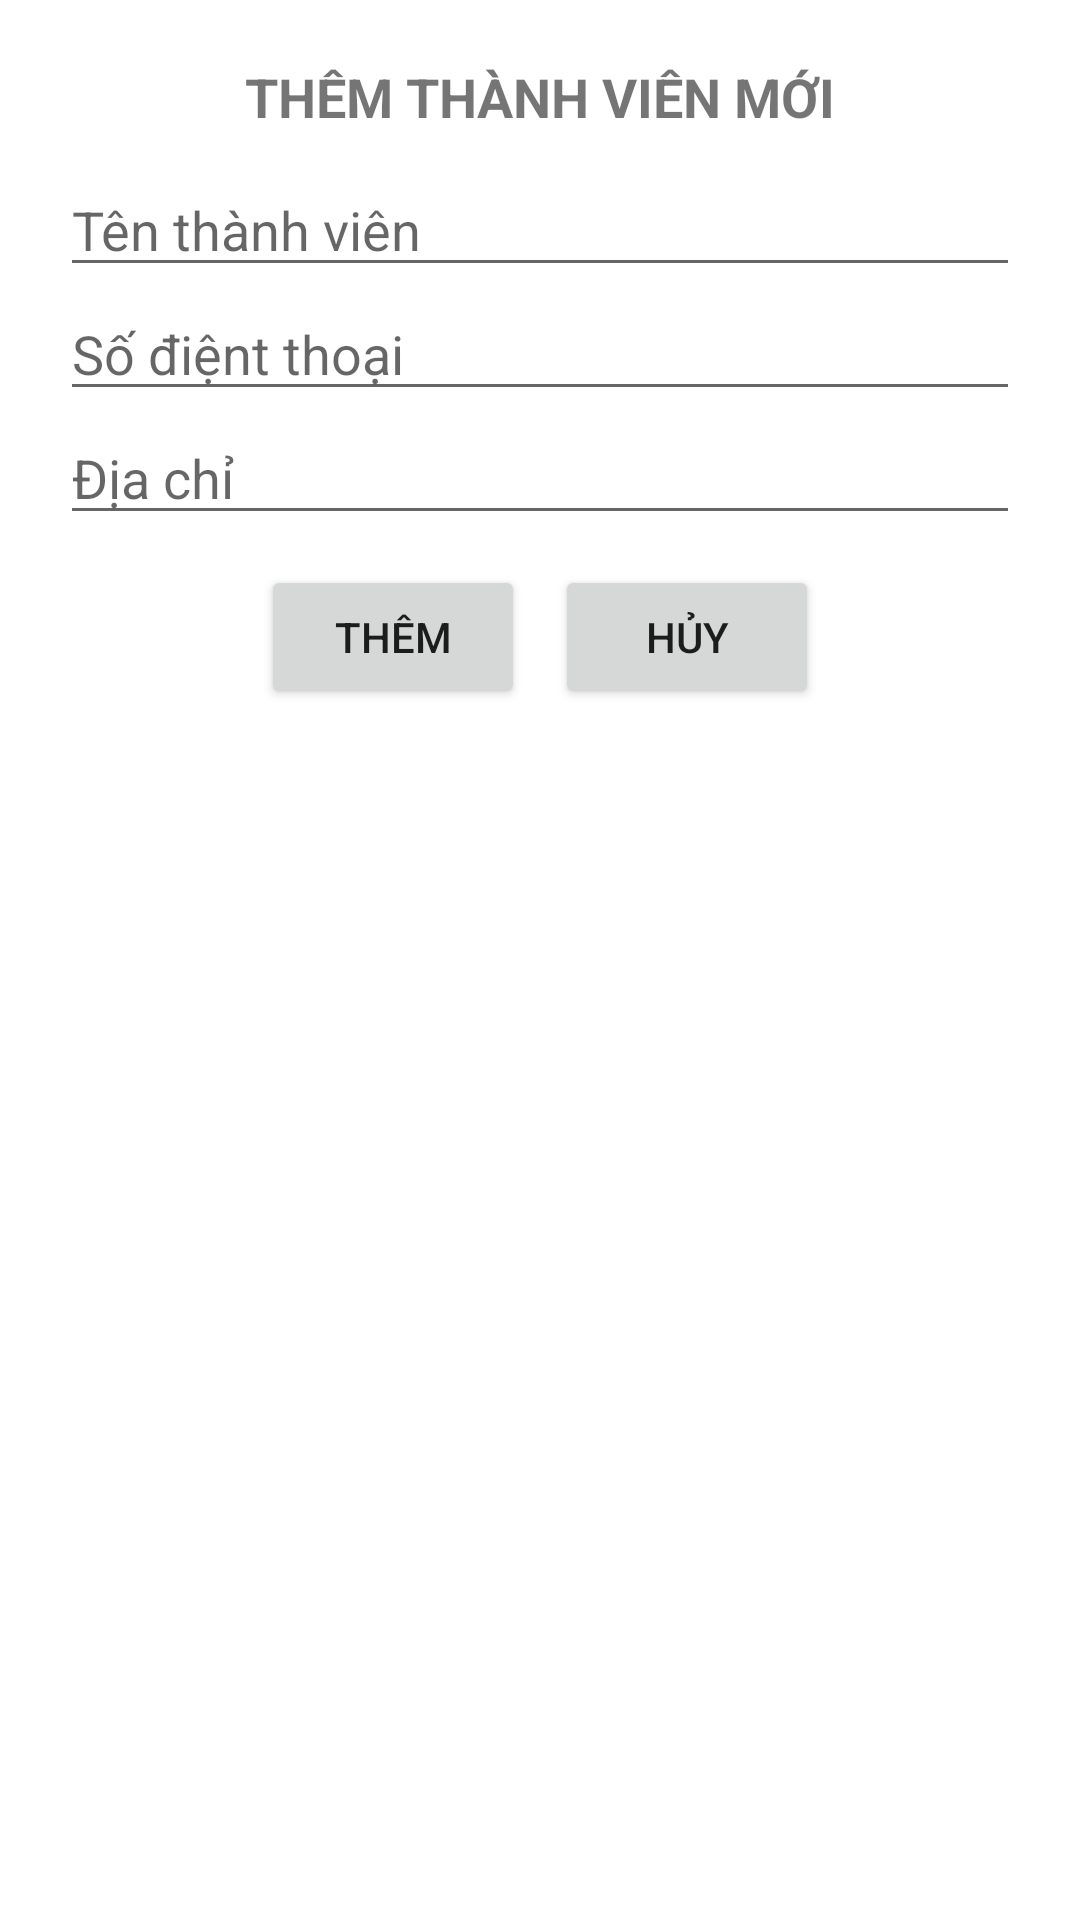

Produce the Android XML layout that renders to this screen, including the resource entries it uses.
<!-- AndroidManifest.xml: application theme AppTheme -->
<!-- res/layout/dialog_add_member.xml -->
<?xml version="1.0" encoding="utf-8"?>
<LinearLayout xmlns:android="http://schemas.android.com/apk/res/android"
    android:layout_width="320dp"
    android:layout_height="wrap_content"
    android:orientation="vertical"
    android:padding="20dp">

    <TextView
        android:layout_width="match_parent"
        android:layout_height="wrap_content"
        android:gravity="center"
        android:text="THÊM THÀNH VIÊN MỚI"
        android:textSize="18sp"
        android:textStyle="bold" />

    <EditText
        android:id="@+id/edt_name"
        android:layout_width="match_parent"
        android:layout_height="wrap_content"
        android:layout_marginTop="10dp"
        android:hint="Tên thành viên" />

    <EditText
        android:id="@+id/edt_phone"
        android:layout_width="match_parent"
        android:layout_height="wrap_content"
        android:hint="Số điệnt thoại" />

    <EditText
        android:id="@+id/edt_address"
        android:layout_width="match_parent"
        android:layout_height="wrap_content"
        android:hint="Địa chỉ" />

    <LinearLayout
        android:layout_width="match_parent"
        android:gravity="center"
        android:layout_marginTop="10dp"
        android:layout_height="wrap_content">

        <Button
            android:id="@+id/btn_add"
            android:layout_marginRight="10dp"
            android:layout_width="wrap_content"
            android:layout_height="wrap_content"
            android:text="Thêm" />

        <Button
            android:id="@+id/btn_cancel"
            android:layout_width="wrap_content"
            android:layout_height="wrap_content"
            android:text="Hủy" />

    </LinearLayout>


</LinearLayout>
<!-- resources referenced by this layout -->
<resources>

</resources>
